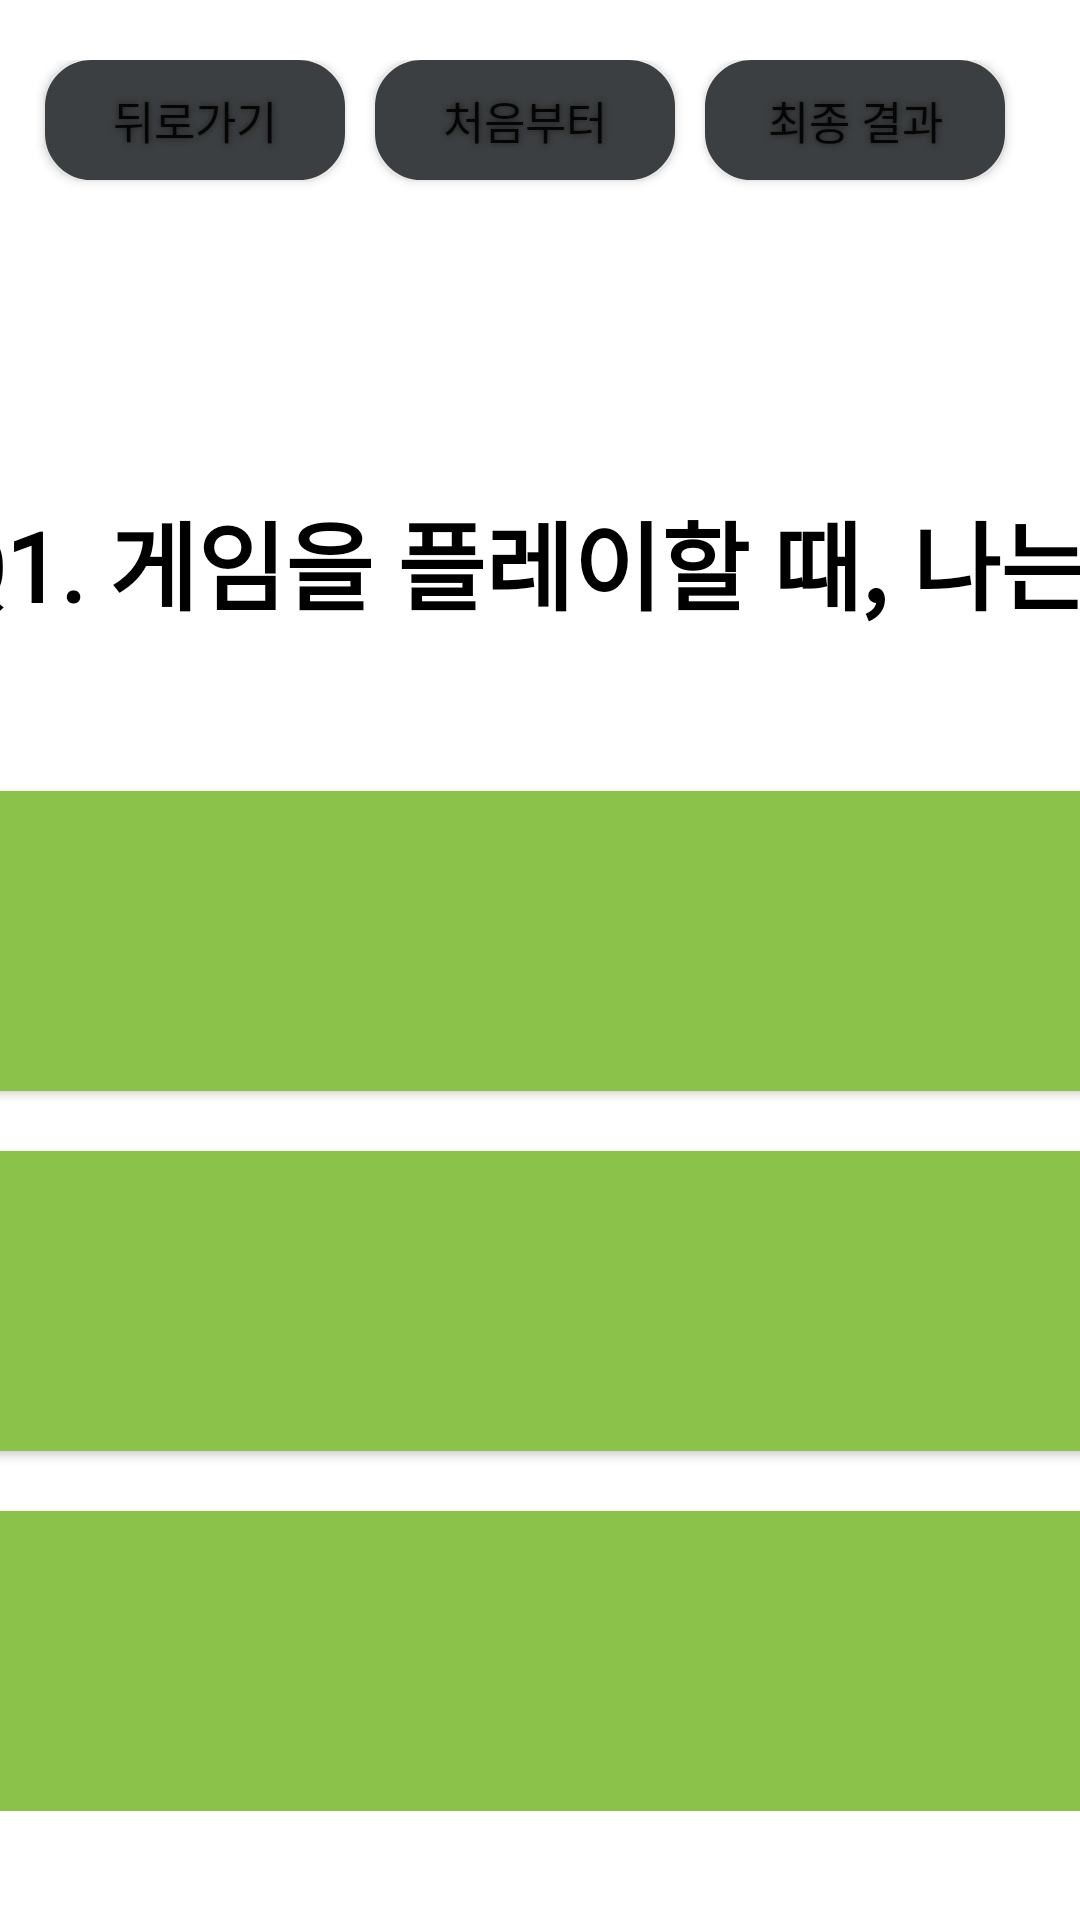

Produce the Android XML layout that renders to this screen, including the resource entries it uses.
<!-- AndroidManifest.xml: application theme Theme.Minmin -->
<!-- res/layout/game.xml -->
<?xml version="1.0" encoding="utf-8"?>
<LinearLayout
    xmlns:android="http://schemas.android.com/apk/res/android"
    xmlns:app="http://schemas.android.com/apk/res-auto"
    android:layout_width="match_parent"
    android:layout_height="match_parent"
    android:orientation="vertical">

    <LinearLayout
        android:layout_marginTop="20dp"
        android:layout_width="match_parent"
        android:layout_height="wrap_content"
        android:orientation="horizontal">

        <Button
            android:id="@+id/gameBack"
            android:layout_width="100dp"
            android:layout_height="40dp"
            android:layout_gravity="left"
            android:layout_marginLeft="15dp"
            android:background="@drawable/buttonshape"
            android:shadowColor="#1C1C1C"
            android:shadowDx="0"
            android:shadowDy="0"
            android:shadowRadius="5"
            android:text="뒤로가기"
            android:textSize="15dp"
            app:backgroundTint="#3C3F41" />

        <Button
            android:id="@+id/gameAllBack"
            android:layout_width="100dp"
            android:layout_height="40dp"
            android:layout_gravity="left"
            android:layout_marginLeft="10dp"
            android:layout_marginBottom="30dp"
            android:background="@drawable/buttonshape"
            android:backgroundTint="#3F51B5"
            android:shadowColor="#1C1C1C"
            android:shadowDx="0"
            android:shadowDy="0"
            android:shadowRadius="5"
            android:text="처음부터"
            android:textSize="15dp"
            app:backgroundTint="#3C3F41" />

        <Button
            android:id="@+id/gameResult"
            android:layout_width="100dp"
            android:layout_height="40dp"
            android:layout_gravity="left"
            android:layout_marginLeft="10dp"
            android:layout_marginBottom="30dp"
            android:background="@drawable/buttonshape"
            android:backgroundTint="#3F51B5"
            android:shadowColor="#1C1C1C"
            android:shadowDx="0"
            android:shadowDy="0"
            android:shadowRadius="5"
            android:text="최종 결과"
            android:textSize="15dp"
            app:backgroundTint="#3C3F41" />
        <TextView
            android:id="@+id/gamePage"
            android:layout_width="wrap_content"
            android:layout_height="wrap_content"
            android:layout_marginTop="70dp"
            android:textSize="25dp"
            android:layout_weight="1"
            android:text="" />
    </LinearLayout>

    <LinearLayout

        android:layout_marginTop="20dp"
        android:layout_width="match_parent"
        android:layout_height="wrap_content"
        android:orientation="vertical">

        <TextView
            android:id="@+id/gameTextView"
            android:layout_marginTop="20dp"
            android:layout_width="400dp"
            android:layout_height="100dp"
            android:layout_weight="3"
            android:layout_gravity="center"
            android:textStyle="bold"
            android:textColor="@color/black"
            android:textSize="32dp"
            android:fontFamily="@font/mainfont"
            android:text="Q1. 게임을 플레이할 때, 나는" />

        <Button
            android:id="@+id/gameButton"
            android:layout_width="400dp"
            android:layout_height="100dp"
            android:layout_gravity="center"
            android:layout_weight="1"
            android:background="@drawable/buttonshape2"
            android:backgroundTint="#3F51B5"
            android:shadowColor="#1C1C1C"
            android:shadowDx="0"
            android:shadowDy="0"
            android:shadowRadius="5"
            android:text=""
            android:fontFamily="@font/subfont"
            android:textColor="@color/white"
            android:textSize="35dp"
            android:textStyle="bold"
            app:backgroundTint="#8BC34A" />

        <Button
            android:id="@+id/gameButton2"
            android:layout_width="400dp"
            android:layout_height="100dp"
            android:layout_gravity="center"
            android:layout_margin="20dp"
            android:layout_weight="1"
            android:background="@drawable/buttonshape2"
            android:backgroundTint="#3D4EAA"
            android:shadowColor="#1C1C1C"
            android:shadowDx="0"
            android:shadowDy="0"
            android:shadowRadius="5"
            android:text=""
            android:fontFamily="@font/subfont"
            android:textColor="@color/white"
            android:textSize="35dp"
            android:textStyle="bold"
            app:backgroundTint="#8BC34A" />

        <Button
            android:id="@+id/gameButton3"
            android:layout_width="400dp"
            android:layout_height="100dp"
            android:layout_gravity="center"
            android:layout_weight="1"
            android:background="@drawable/buttonshape2"
            android:backgroundTint="#3D4EAA"
            android:shadowColor="#1C1C1C"
            android:shadowDx="0"
            android:shadowDy="0"
            android:shadowRadius="5"
            android:text=""
            android:fontFamily="@font/subfont"
            android:textColor="@color/white"
            android:textSize="35dp"
            android:textStyle="bold"
            app:backgroundTint="#8BC34A" />
    </LinearLayout>
</LinearLayout>
<!-- resources referenced by this layout -->
<resources>
  <color name="black">#FF000000</color>
  <color name="white">#FFFFFFFF</color>
  <!-- drawable buttonshape (drawable) -->
  <?xml version="1.0" encoding="utf-8"?>
  <shape xmlns:android="http://schemas.android.com/apk/res/android" android:shape="rectangle" >
      <corners
          android:radius="14dp" />
      <solid
          android:color="#E6F514" />
      <padding
          android:left="2dp"
          android:top="2dp"
          android:right="2dp"
          android:bottom="2dp" />
      <size
          android:width="270dp"
          android:height="60dp" />
      <stroke
          android:width="3dp"
          android:color="#FF000000" />
  </shape>
  <!-- drawable buttonshape2 (drawable) -->
  <?xml version="1.0" encoding="utf-8"?>
  <ripple xmlns:android="http://schemas.android.com/apk/res/android"
      android:color="@color/colorHighlight">
      <item android:id="@android:id/background">
          <shape android:shape="rectangle">
              <corners android:radius="14dp" />
              <solid android:color="@android:color/white" />
          </shape>
      </item>
  </ripple>
  <style name="Theme.Minmin" parent="Theme.MaterialComponents.DayNight.DarkActionBar">
          
          <item name="colorPrimary">@color/purple_500</item>
          <item name="colorPrimaryVariant">@color/purple_700</item>
          <item name="colorOnPrimary">@color/white</item>
          
          <item name="colorSecondary">@color/teal_200</item>
          <item name="colorSecondaryVariant">@color/teal_700</item>
          <item name="colorOnSecondary">@color/black</item>
          
          <item name="android:statusBarColor" tools:targetApi="l">?attr/colorPrimaryVariant</item>
          
      </style>
  <color name="colorHighlight">#00FF00</color>
  <color name="purple_500">#FF6200EE</color>
  <color name="purple_700">#FF3700B3</color>
  <color name="teal_200">#FF03DAC5</color>
  <color name="teal_700">#FF018786</color>
</resources>
